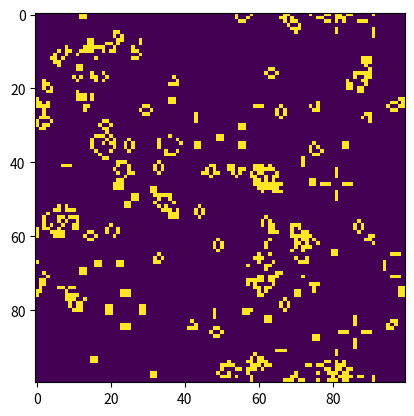

Write the Python code that produced this figure. (Note: this script raises an exception after producing the figure.)
import numpy as np
import time
import matplotlib.pyplot as plt
import math

def randomGrid(N):
    """ returns a grid of NxN random values"""
    return np.random.choice(vals, N*N, p=[0.2, 0.8]).reshape(N,N)

def update_grid_orig(img, grid, N):

    newGrid = grid.copy()
    for i in range(N):
        for j in range(N):

            # compute 8-neighbor sum
            # using toroidal boundary conditions - x and y wrap around
            # so that the simulation takes place on a toroidal surface
            total = int((grid[i, (j-1)%N] + grid[i, (j+1)%N] + 
                        grid[(i-1)%N, j] + grid[(i+1)%N, j] + 
                        grid[(i-1)%N, (j-1)%N] + grid[(i-1)%N, (j+1)%N] +
                        grid[(i+1)%N, (j-1)%N] + grid[(i+1)%N, (j+1)%N])/255)
            
            # apply Conway's rules
            if grid[i, j] == ON:
                if (total < 2) or (total > 3):
                    newGrid[i, j] = OFF
            else:
                if total == 3:
                    newGrid[i, j] = ON
    
    # update data
    img.set_data(newGrid)
    grid[:] = newGrid[:]
    return img

def get_grid_npvec(grid, idx, N):
    grid = grid.reshape(N,N)
    i = math.floor(idx / N)
    j = idx % N
    print(grid)
    total = int((grid[i, (j-1)%N] + grid[i, (j+1)%N] + 
                grid[(i-1)%N, j] + grid[(i+1)%N, j] + 
                grid[(i-1)%N, (j-1)%N] + grid[(i-1)%N, (j+1)%N] +
                grid[(i+1)%N, (j-1)%N] + grid[(i+1)%N, (j+1)%N])/255)
    # apply Conway's rules
    if grid[i, j] == ON:
        if (total < 2) or (total > 3):
            return OFF
    else:
        if total == 3:
            return ON

def update_grid_npvec(img, grid, N):
    newGrid = grid.copy()
    vfunc = np.vectorize(get_grid_npvec)
    newGrid = newGrid.flatten()
    vfunc(grid.flatten(), list(range(len(newGrid))), N)
    newGrid = newGrid.reshape(N,N)
    # update data
    img.set_data(newGrid)
    grid[:] = newGrid[:]
    return img

if __name__ == '__main__':
    runs = 100
    N = 100

    ON = 255
    OFF = 0
    vals = [ON, OFF]

    grid = randomGrid(N)
    fig, ax = plt.subplots()
    img = ax.imshow(grid, interpolation='nearest')

    time_start = time.perf_counter()
    for i in range(runs):
        update_grid_orig(img, grid, N)
    time_end = time.perf_counter()
    print(f"Original: {time_end - time_start:0.4f} seconds")

    time_start = time.perf_counter()
    for i in range(runs):
        update_grid_npvec(img, grid, N)
    time_end = time.perf_counter()
    print(f"NumPy Vectorised: {time_end - time_start:0.4f} seconds")